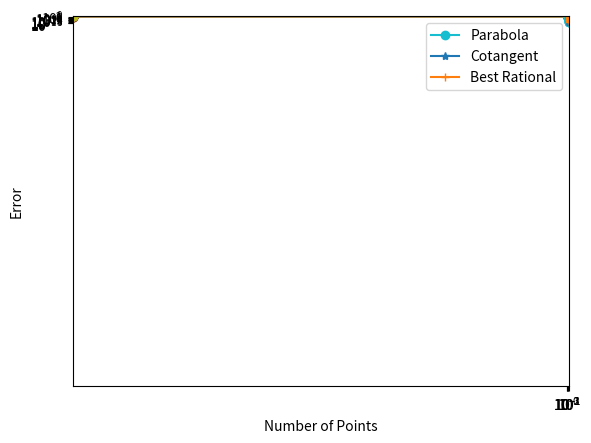

Write the Python code that produced this figure. (Note: this script raises an exception after producing the figure.)

# coding: utf-8

## Approximation to Exponential Using Parabolic Contour

# In[93]:

import numpy as np
import scipy as sp
import scipy.sparse as sparse
import scipy.sparse.linalg as splinalg
import matplotlib.pyplot as plt
#get_ipython().magic('matplotlib inline')
#compute exp
Npoints = (2,4,6,8,10,12,14,16,18,20,22,24,26,28,30,32)
errors = np.zeros(len(Npoints))
pos = 0
for N in Npoints:
    theta = np.pi*np.arange(1,N,2)/N
    z = N*(.1309 - 0.1194*theta**2 + .2500j*theta)
    w = N*(- 2*0.1194*theta + .2500j)
    c = 1.0j/N*np.exp(z)*w
    plt.plot(np.real(z),np.imag(z),'o-')
    u = 0
    for k in range(int(N/2.)):
        u -=  c[k]/((z[k] + 1))
    errors[pos] = np.abs(2*np.real(u)-0.3678794411714423215955238)
    pos += 1
plt.xlabel("Re(z)")
plt.ylabel("Im(z)")
plt.axis([-40,10,0,30])
plt.show()
print("Errors =",errors)


### Approximation Using Cotangent Contour

# In[94]:

#compute exp
errors_cot = np.zeros(len(Npoints))
pos = 0
for N in Npoints:
    theta = np.pi*np.arange(1,N,2)/N
    z = N*(-.6122 + 0.5017*theta/np.tan(.6407*theta)+ .2645j*theta)
    w = N*((0. + 0.2645j) + 0.5017/np.tan(0.6407*theta) - 0.32143919000000004*theta/(np.sin(0.6407*theta)**2))
    c = 1.0j/N*np.exp(z)*w
    plt.plot(np.real(z),np.imag(z),'o-')
    u = 0
    for k in range(int(N/2)):
        u -=  c[k]/((z[k] + 1))
    errors_cot[pos] = np.abs(2*np.real(u)-0.3678794411714423215955238)
    pos += 1
plt.xlabel("Re(z)")
plt.ylabel("Im(z)")
plt.axis([-40,10,0,30])
plt.show()
print("Errors =",errors_cot)


## Approximation Using Best Rational Approximation

# In[95]:

Npoint_rat = (2,4,6,8,10,12,14)
errors_rat = np.zeros(len(Npoint_rat))
pos = 0
#######
N = 2
u = 0
z = [ 0.585051560655138 + 1.185847251723686j,]
c = [ 0.169152633611546 - 0.809801111544530j,]
for k in range(int(N/2)):
    u -=  c[k]/((z[k] + 1))
errors_rat[pos] = np.abs(2*np.real(u)-0.3678794411714423215955238)
pos += 1
plt.plot(np.real(z),np.imag(z),'o-')
#######
N = 4
u = 0
z = [ 1.548400570539483 + 1.191825853927648j, -0.367838314399776 + 3.658133272063430j]
c = [  -0.061683522554915 - 1.905059455980079j,  0.073392419234124 + 0.450004915853843j]
for k in range(int(N/2)):
    u -=  c[k]/((z[k] + 1))
errors_rat[pos] = np.abs(2*np.real(u)-0.3678794411714423215955238)
pos += 1
plt.plot(np.real(z),np.imag(z),'o-')
#######
N = 6
u = 0
z = [  2.400602938933259 + 1.193129308402001j,  1.158552571719549 + 3.614772600819200j, -1.781988275920806 + 6.196512467345827j]
c = [   -0.579013004031147 - 4.286888564581573j,  0.663006870528764 + 1.451412919902496j,   -0.083581617156413 - 0.106429260747820j]
for k in range(int(N/2)):
    u -=  c[k]/((z[k] + 1))
errors_rat[pos] = np.abs(2*np.real(u)-0.3678794411714423215955238)
pos += 1
plt.plot(np.real(z),np.imag(z),'o-')
#######
N = 8
u = 0
z = [ 3.220945245027020 + 1.193619605401522j,
      2.292249147807734 + 3.600771496022284j,
      0.269490987390844 + 6.082032592598592j,
     -3.408539501369338 + 8.773034564213896j]
c = [ -1.831771710723487 - 9.525608129508791j,
      2.436240733056933 + 3.716755640617416j,
     -0.632588053778158 - 0.443923102637992j,
      0.028129757165822 + 0.011577384564594j]
for k in range(int(N/2)):
    u -=  c[k]/((z[k] + 1))
errors_rat[pos] = np.abs(2*np.real(u)-0.3678794411714423215955238)
pos += 1
plt.plot(np.real(z),np.imag(z),'o-')
#######
N = 10
u = 0
z = [  4.027732482090957 + 1.193856067342547j,
     3.283752898176212 + 3.594386774986297j,
     1.715406031287229 + 6.038934929977215j,
     -0.894404685089565 + 8.582756905805123j,
     -5.161191252117303 +11.375156263053537j,]
c = [-4.818382049903466 -21.054597563476996j,
     7.117165194831597 + 8.819533309710385j,
     -2.565584990864071 - 1.216385735509945j,
     0.272586984764519 + 0.014211728988400j,
     -0.005784903977276 + 0.000685850663472j]
for k in range(int(N/2)):
    u -=  c[k]/((z[k] + 1))
errors_rat[pos] = np.abs(2*np.real(u)-0.3678794411714423215955238)
pos += 1
plt.plot(np.real(z),np.imag(z),'o-')
#######
N = 12
u = 0
z = [ 4.827493721857821 + 1.193987934748583j,
      4.206124482242000 + 3.590920581795537j,
      2.917868831300586 + 6.017345604862655j,
      0.851707374831106 + 8.503832331032017j,
     -2.235968024314319 +11.109295524177000j,
     -6.998687843706477 +13.995915681397976j]
c = [-11.799385013095378 -46.411645036888196j,
     18.785985030295741 +20.237286725704049j,
     -8.238258735936171 - 2.796189543435955j,
      1.319411773710640 - 0.183524222891953j,
     -0.068571483418057 + 0.038419135920867j,
      0.000818433042302 - 0.000581354363764j,]
for k in range(int(N/2)):
    u -=  c[k]/((z[k] + 1))
errors_rat[pos] = np.abs(2*np.real(u)-0.3678794411714423215955238)
pos += 1
plt.plot(np.real(z),np.imag(z),'o-')
#######
N = 14
u = 0
z = [5.623151880088747 + 1.194068309420004j,
      5.089353593691644 + 3.588821962583661j,
      3.993376923428209 + 6.004828584136945j,
      2.269789514323265 + 8.461734043748510j,
     -0.208754946413353 +10.991254996068200j,
     -3.703276086329081 +13.656363257468552j,
     -8.897786521056833 +16.630973240336562j]
c = [ -0.278754565727894 - 1.021482174078080j,
      0.469337296545605 + 0.456439548888464j,
     -0.234984158551045 - 0.058083433458861j,
      0.048071353323537 - 0.013210030313639j,
     -0.003763599179114 + 0.003351864962866j,
      0.000094388997996 - 0.000171848578807j,
     -0.000000715408253 + 0.000001436094999j,]
for k in range(int(N/2)):
    u -=  100*c[k]/((z[k] + 1))
errors_rat[pos] = np.abs(2*np.real(u)-0.3678794411714423215955238)
pos += 1
plt.plot(np.real(z),np.imag(z),'o-')

plt.xlabel("Re(z)")
plt.ylabel("Im(z)")
plt.axis([-40,10,0,30])
plt.show()
print("Errors =",errors_rat)


# In[96]:

plt.loglog(Npoints,errors,'o-',label="Parabola")
plt.loglog(Npoints,errors_cot,'*-',label="Cotangent")
plt.loglog(Npoint_rat,errors_rat,'+-',label="Best Rational")
plt.legend()
plt.xlabel("Number of Points")
plt.ylabel("Error")
plt.show()

### For Fun: Exp[-z^2]

# In[107]:

N = 14
z = [5.623151880088747 + 1.194068309420004j,
      5.089353593691644 + 3.588821962583661j,
      3.993376923428209 + 6.004828584136945j,
      2.269789514323265 + 8.461734043748510j,
     -0.208754946413353 +10.991254996068200j,
     -3.703276086329081 +13.656363257468552j,
     -8.897786521056833 +16.630973240336562j]
c = [ -0.278754565727894 - 1.021482174078080j,
      0.469337296545605 + 0.456439548888464j,
     -0.234984158551045 - 0.058083433458861j,
      0.048071353323537 - 0.013210030313639j,
     -0.003763599179114 + 0.003351864962866j,
      0.000094388997996 - 0.000171848578807j,
     -0.000000715408253 + 0.000001436094999j,]
argument = np.linspace(-10,-0.01,100)
y = -argument**2
u = np.zeros(100)
for k in range(int(N/2)):
    u -=  100*c[k]/((z[k] - y))
plt.plot(argument,2*np.real(u),label="Rational Approximation")
plt.plot(argument,np.exp(-argument**2),label="Built-in")
plt.legend()
plt.xlabel('z')
plt.ylabel('$e^{-z^2}$')
plt.show()
plt.plot(argument, 2*np.real(u)-np.exp(-argument**2))
plt.title("Absolute Error")
plt.xlabel('z')
plt.ylabel('Approx - $e^{-z^2}$')
plt.show()


## Depletion Example

# In[84]:

#cross-sections in barns
position = {'28':0,'29':1,'20':2,'39':3,'30':4,'49':5,'40':6,'41':7,'51':8}
previous_cap = {'28':-1,'29':0,'20':1,'39':-1,'30':3,'49':-1,'40':5,'41':6,'51':-1}
previous_beta = {'28':-1,'29':-1,'20':-1,'39':1,'30':2,'49':3,'40':4,'41':-1,'51':7}
sig_gamma = 1.0E-24*np.array([2.7,22.0,0,60,274,290,326,532])
sig_a = 1.0E-24*np.array([12.0,22,0,60,0,274+698,290+53,326+938,535])
lam = np.array([0,42.4737,1.17982,0.294956,138.629,0,0,0.000131877,0])

A = np.zeros((9,9))

phi = 1.0e14 * 60 * 60 * 24 #10^14 1/cm^2/s in 1/cm^2/day
for i in position:
    row = position[i]
    A[row,row] = -lam[row] - phi*sig_a[row]
    if previous_cap[i]>=0:
            A[row,previous_cap[i]] = phi*sig_gamma[previous_cap[i]]
    if previous_beta[i]>=0:
            A[row,previous_beta[i]] = lam[previous_beta[i]]
plt.spy(A)
b = np.zeros(9)
b[0] = 1.0
plt.show()


### Example Matrix Exponential

# In[89]:

Npoints = (12,) #(2,4,6,8,10,12,14,16,18,20,22,24,26,28,30,32)

for N in Npoints:
    pos = 0
    theta = np.pi*np.arange(1,N,2)/N
    z = N*(.1309 - 0.1194*theta**2 + .2500j*theta)
    w = N*(- 2*0.1194*theta + .2500j)
    c = 1.0j/N*np.exp(z)*w
    #plt.plot(np.real(z),np.imag(z),'o-')
    #plt.show()
    u = np.zeros(9)
    for k in range(int(N/2)):
        n,code = splinalg.gmres(z[k]*sparse.identity(9)  - A*365,b, tol=1e-12, maxiter=2000)
        if (code):
            print(code)
        u = u- c[k]*n
    u = 2*np.real(u)
    print(u)


### Your Task

# 1. Compute the solution using numpy's expm method
# 2. Compute the solution using Backward Euler
# 3. Compute the solution using one of the nice contours
# 4. Compute the solution using the best rational approximation (CRAM)
#
# Plot the solutions from 0 to 540 days

## For Fun: Lattice Problem exact in time

# In[75]:

import numpy as np
import scipy as sp
import scipy.sparse as sparse
import scipy.sparse.linalg as splinalg
def coordLookup_l(i, j, k, I, J):
    """get the position in a 1-D vector
    for the (i,j,k) index
    """
    return i + j*I + k*J*I

def coordLookup_ijk(l, I, J):
    """get the position in a (i,j,k)  coordinates
    for the index l in a 1-D vector
    """
    k = (l // (I*J)) + 1
    j = (l - k*J*I) // I + 1
    i = l - (j*I + k*J*I)-1
    return i,j,k
def diffusion_steady_fixed_source(Dims,Lengths,BCs,D,Sigma,Q, tolerance=1.0e-12, LOUD=False):
    """Solve a steady state, single group diffusion problem with a fixed source
    Inputs:
        Dims:            number of zones (I,J,K)
        Lengths:         size in each dimension (Nx,Ny,Nz)
        BCs:             A, B, and C for each boundary, there are 8 of these
        D,Sigma,Q:       Each is an array of size (I,J,K) containing the quantity
    Outputs:
        x,y,z:           Vectors containing the cell centers in each dimension
        phi:             A vector containing the solution
    """
    I = Dims[0]
    J = Dims[1]
    K = Dims[2]
    L = I*J*K
    Nx = Lengths[0]
    Ny = Lengths[1]
    Nz = Lengths[2]

    hx,hy,hz = np.array(Lengths)/np.array(Dims)
    ihx2,ihy2,ihz2 = (1.0/hx**2,1.0/hy**2,1.0/hz**2)

    #allocate the A matrix, and b vector
    A = sparse.lil_matrix((L,L))
    b = np.zeros(L)

    temp_term = 0
    for k in range(K):
        for j in range(J):
            for i in range(I):
                temp_term = Sigma[i,j,k]
                row = coordLookup_l(i,j,k,I,J)
                b[row] = Q[i,j,k]
                #do x-term left
                if (i>0):
                    Dhat = 2* D[i,j,k]*D[i-1,j,k] / (D[i,j,k] + D[i-1,j,k])
                    temp_term += Dhat*ihx2
                    A[row, coordLookup_l(i-1,j,k,I,J)]  = -Dhat*ihx2
                else:
                    bA,bB,bC = BCs[0,:]
                    if (np.abs(bB) > 1.0e-8):
                        if (i<I-1):
                            temp_term += -1.5*D[i,j,k]*bA/bB/hx
                            b[row] += -D[i,j,k]/bB*bC/hx
                            A[row,  coordLookup_l(i+1,j,k,I,J)]  += 0.5*D[i,j,k]*bA/bB/hx
                        else:
                            temp_term += -0.5*D[i,j,k]*bA/bB/hx
                            b[row] += -D[i,j,k]/bB*bC/hx
                    else:
                        temp_term += D[i,j,k]*ihx2*2.0
                        b[row] += D[i,j,k]*bC/bA*ihx2*2.0
                #do x-term right
                if (i < I-1):
                    Dhat = 2* D[i,j,k]*D[i+1,j,k] / (D[i,j,k] + D[i+1,j,k])
                    temp_term += Dhat*ihx2
                    A[row, coordLookup_l(i+1,j,k,I,J)]  += -Dhat*ihx2
                else:
                    bA,bB,bC = BCs[1,:]
                    if (np.abs(bB) > 1.0e-8):
                        if (i>0):
                            temp_term += 1.5*D[i,j,k]*bA/bB/hx
                            b[row] += D[i,j,k]/bB*bC/hx
                            A[row,  coordLookup_l(i-1,j,k,I,J)]  += -0.5*D[i,j,k]*bA/bB/hx
                        else:
                            temp_term += -0.5*D[i,j,k]*bA/bB/hx
                            b[row] += -D[i,j,k]/bB*bC/hx

                    else:
                        temp_term += D[i,j,k]*ihx2*2.0
                        b[row] += D[i,j,k]*bC/bA*ihx2*2.0
                #do y-term
                if (j>0):
                    Dhat = 2* D[i,j,k]*D[i,j-1,k] / (D[i,j,k] + D[i,j-1,k])
                    temp_term += Dhat*ihy2
                    A[row, coordLookup_l(i,j-1,k,I,J)]  += -Dhat*ihy2
                else:
                    bA,bB,bC = BCs[2,:]
                    if (np.abs(bB) > 1.0e-8):
                        if (j<J-1):
                            temp_term += -1.5*D[i,j,k]*bA/bB/hy
                            b[row] += -D[i,j,k]/bB*bC/hy
                            A[row,  coordLookup_l(i,j+1,k,I,J)]  += 0.5*D[i,j,k]*bA/bB/hy
                        else:
                            temp_term += -0.5*D[i,j,k]*bA/bB/hy
                            b[row] += -D[i,j,k]/bB*bC/hy
                    else:
                        temp_term += D[i,j,k]*ihy2*2.0
                        b[row] += D[i,j,k]*bC/bA*ihy2*2.0
                if (j < J-1):
                    Dhat = 2* D[i,j,k]*D[i,j+1,k] / (D[i,j,k] + D[i,j+1,k])
                    temp_term += Dhat*ihy2
                    A[row, coordLookup_l(i,j+1,k,I,J)]  += -Dhat*ihy2
                else:
                    bA,bB,bC = BCs[3,:]
                    if (np.abs(bB) > 1.0e-8):
                        if (j>0):
                            temp_term += 1.5*D[i,j,k]*bA/bB/hy
                            b[row] += D[i,j,k]/bB*bC/hy
                            A[row,  coordLookup_l(i,j-1,k,I,J)]  += -0.5*D[i,j,k]*bA/bB/hy
                        else:
                            temp_term += 0.5*D[i,j,k]*bA/bB/hy
                            b[row] += D[i,j,k]/bB*bC/hy

                    else:
                        temp_term += D[i,j,k]*ihy2*2.0
                        b[row] += D[i,j,k]*bC/bA*ihy2*2.0
                #do z-term
                if (k>0):
                    Dhat = 2* D[i,j,k]*D[i,j,k-1] / (D[i,j,k] + D[i,j,k-1])
                    temp_term += Dhat*ihz2
                    A[row, coordLookup_l(i,j,k-1,I,J)]  += -Dhat*ihz2
                else:
                    bA,bB,bC = BCs[4,:]
                    if (np.abs(bB) > 1.0e-8):
                        if (k<K-1):
                            temp_term += -1.5*D[i,j,k]*bA/bB/hz
                            b[row] += -D[i,j,k]/bB*bC/hz
                            A[row,  coordLookup_l(i,j,k+1,I,J)]  += 0.5*D[i,j,k]*bA/bB/hz
                        else:
                            temp_term += -0.5*D[i,j,k]*bA/bB/hz
                            b[row] += -D[i,j,k]/bB*bC/hz
                    else:
                        temp_term += D[i,j,k]*ihz2*2.0
                        b[row] += D[i,j,k]*bC/bA*ihz2*2.0
                if (k < K-1):
                    Dhat = 2* D[i,j,k]*D[i,j,k+1] / (D[i,j,k] + D[i,j,k+1])
                    temp_term += Dhat*ihz2
                    A[row, coordLookup_l(i,j,k+1,I,J)]  += -Dhat*ihz2
                else:
                    bA,bB,bC = BCs[5,:]
                    if (np.abs(bB) > 1.0e-8):
                        if (k>0):
                            temp_term += 1.5*D[i,j,k]*bA/bB/hz
                            b[row] += D[i,j,k]/bB*bC/hz
                            A[row,  coordLookup_l(i,j,k-1,I,J)]  += -0.5*D[i,j,k]*bA/bB/hz
                        else:
                            temp_term += 0.5*D[i,j,k]*bA/bB/hz
                            b[row] += D[i,j,k]/bB*bC/hz

                    else:
                        temp_term += D[i,j,k]*ihz2*2.0
                        b[row] += D[i,j,k]*bC/bA*ihz2*2.0
                A[row,row] += temp_term
    return A,b

def lattice(Lengths,Dims):
    I = Dims[0]
    J = Dims[1]
    K = Dims[2]
    L = I*J*K
    Nx = Lengths[0]
    Ny = Lengths[1]
    Nz = Lengths[2]
    hx,hy,hz = np.array(Lengths)/np.array(Dims)

    Sigma = np.ones((I,J,K))*1
    Q = np.zeros((I,J,K))
    for k in range(K):
        for j in range(J):
            for i in range(I):
                x = (i+0.5)*hx
                y = (j+0.5)*hy
                z = (k+0.5)*hz

                if (x>=3.0) and (x<=4.0):
                    if (y>=3.0) and (y<=4.0):
                        Q[i,j,k] = 1.0
                    if (y>=1.0) and (y<=2.0):
                        Sigma[i,j,k] = 10.0
                if ( ((x>=1.0) and (x<=2.0)) or ((x>=5.0) and (x<=6.0))):
                    if ( ((y>=1.0) and (y<=2.0)) or
                        ((y>=3.0) and (y<=4.0)) or
                        ((y>=5.0) and (y<=6.0))):
                        Sigma[i,j,k] = 10.0
                if ( ((x>=2.0) and (x<=3.0)) or ((x>=4.0) and (x<=5.0))):
                    if ( ((y>=2.0) and (y<=3.0)) or
                        ((y>=4.0) and (y<=5.0))):
                        Sigma[i,j,k] = 10.0

    D = 1.0/(3.0*Sigma)
    return D,Q,Sigma

I = 100
J = 100
K = 1
Nx = 7.0

BCs = np.ones((6,3))
BCs[:,0] = 0
BCs[:,2] = 0
BCs[0,:] = [1,0,0]
BCs[1,:] = [1,0,0]
D,Q,Sigma = lattice((Nx,Nx,1),(I,J,K))
A,b = diffusion_steady_fixed_source((I,J,K),(1.0,1.0,1.0),BCs,D,Sigma,Q)


# In[80]:

Npoints = (12,) #(2,4,6,8,10,12,14,16,18,20,22,24,26,28,30,32)

for N in Npoints:
    pos = 0
    theta = np.pi*np.arange(1,N,2)/N
    z = N*(.1309 - 0.1194*theta**2 + .2500j*theta)
    w = N*(- 2*0.1194*theta + .2500j)
    c = 1.0j/N*np.exp(z)*w
    #plt.plot(np.real(z),np.imag(z),'o-')
    #plt.show()
    u = np.zeros(I*J*K)
    for k in range(int(N/2)):
        phi,code = splinalg.gmres(z[k]*sparse.identity(I*J*K)  + A*.1,b, tol=1e-12, maxiter=2000)
        if (code):
            print(code)
        u = u- c[k]*phi
    u = 2*np.real(u)
    plt.pcolor(u.reshape((I,J)));
    plt.colorbar()
    print(u)
plt.show()


# In[ ]:
